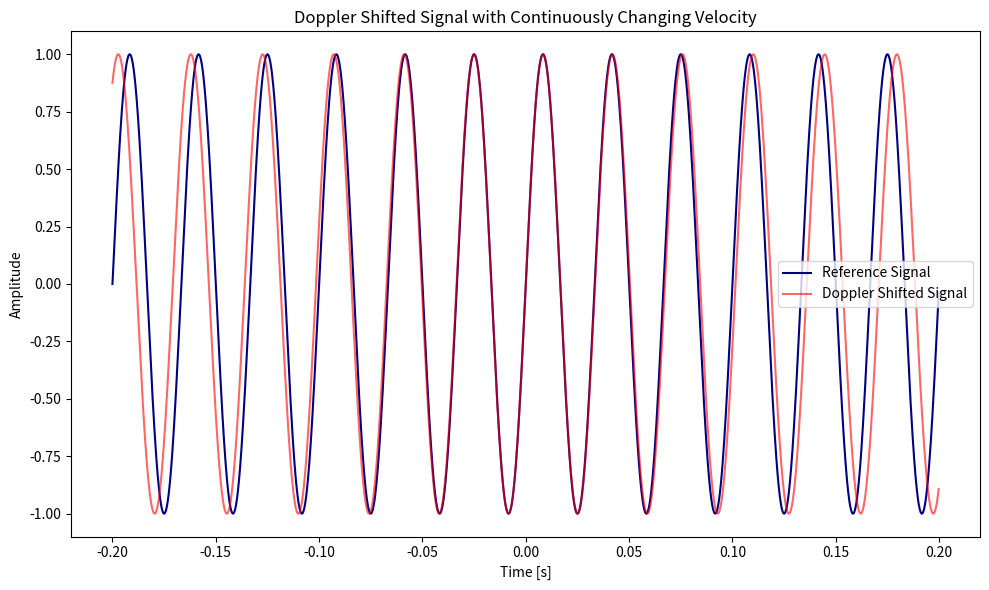
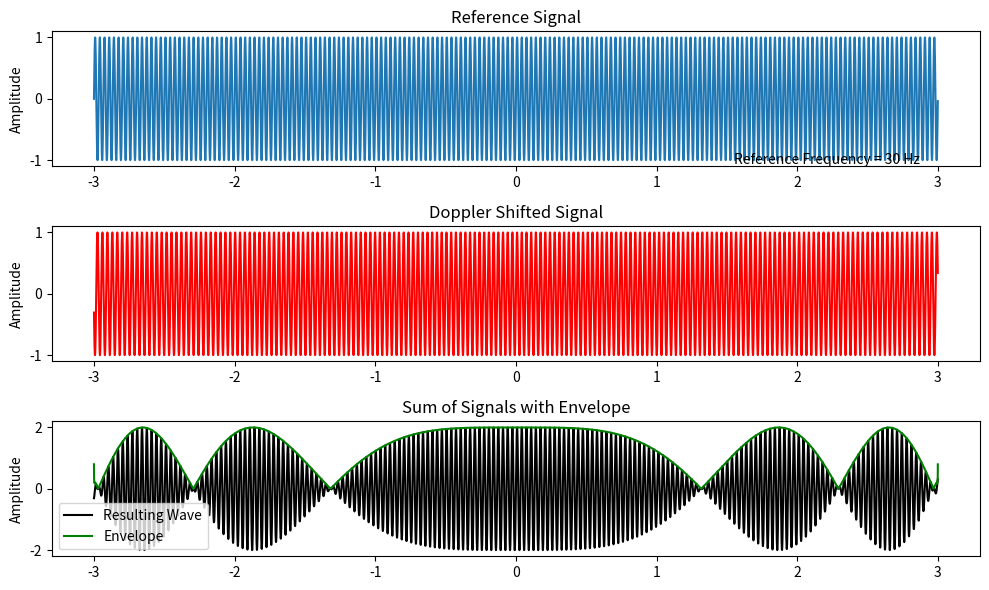
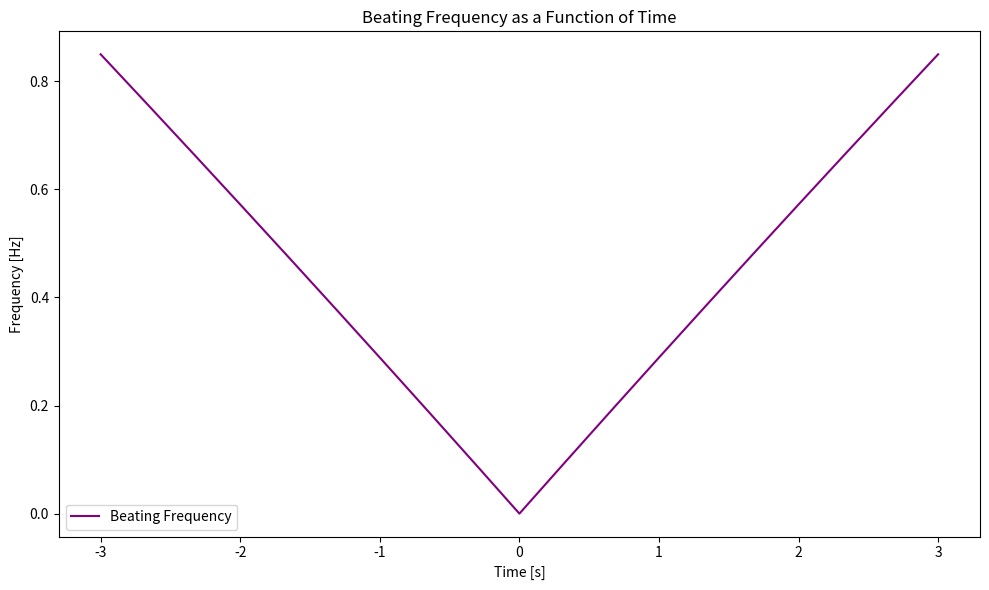
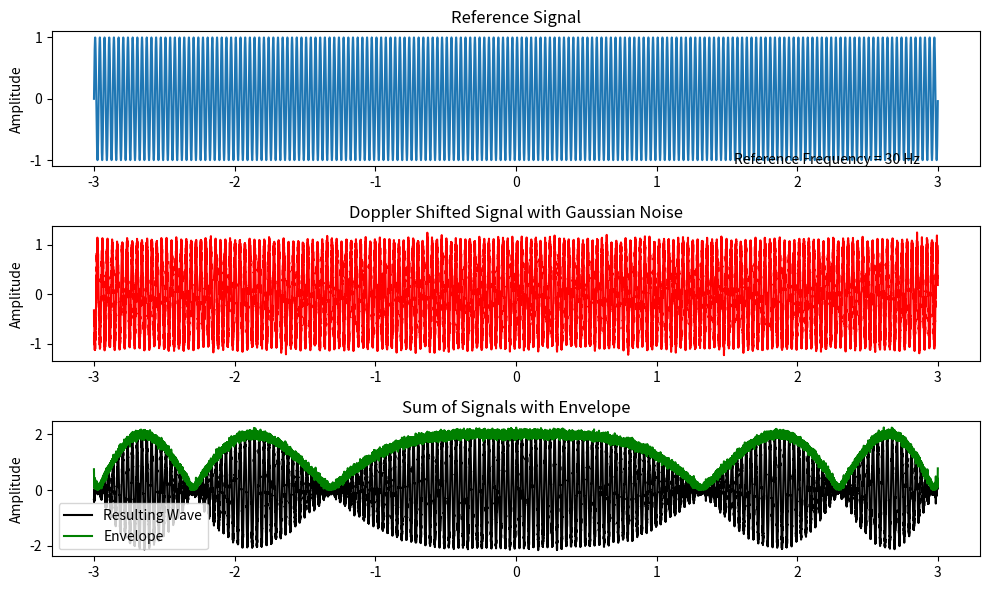
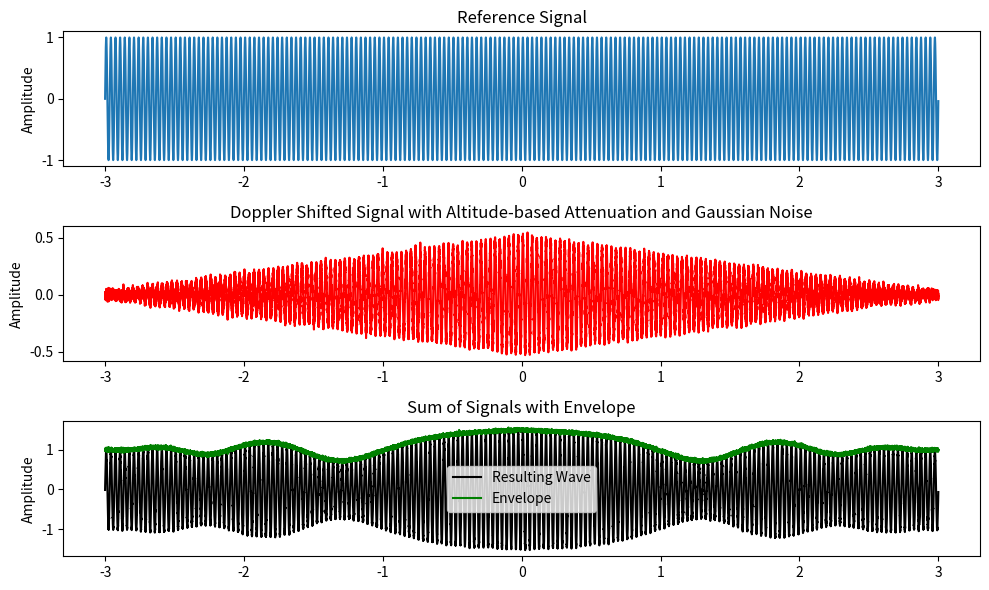
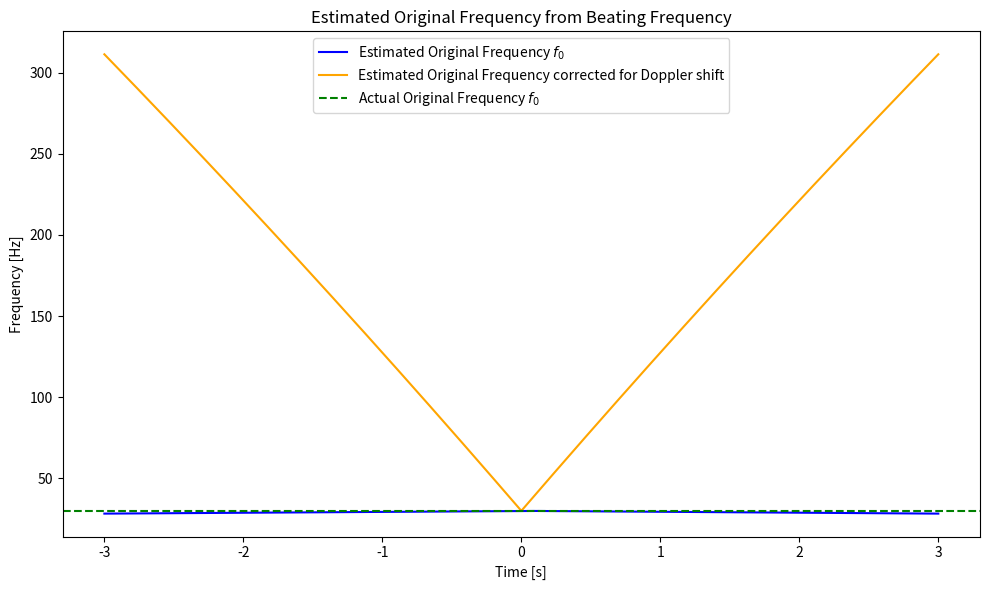

Write the Python code that produced these figures, in order.
# # eg LEO sat (400km) w orbital v of 7.66km/s, 0º at zenith, 90º at horizon:
# # at 000º: 10sin(0)=0km/s
# # at ±30º: 10sin(30)=5km/s
# # at ±60º: 10sin(60)=8.7km/s
# # at ±90º: 10sin(90)=10km/s
# # so v_rel changes from -10 -> 0 -> 10 km/s

# NOTE: CURRENTLY TRIVIAL SCENARIO, representative constants - to do

import numpy as np
import matplotlib.pyplot as plt
from scipy.signal import hilbert
fs = 10000       # Sampling frequency, samples/s
f0 = 30          # Original frequency of the signal, Hz
f_ref = 30
c = 343          # Speed of sound, m/s
T = 0.2          # Signal duration, s
t = np.linspace(-T, T, int(fs * T), endpoint=False)
deltav = np.linspace(-10, 10, len(t))  # Velocity varying linearly from -10 to 10 km/s with time

ref_signal = np.sin(2 * np.pi * f_ref * t)     # Reference signal (original frequency)

# Doppler-shifted signal:
f_shift_deltav_blu = f0 * (c / (c - deltav))   # Blue shift (before apogee, negative velocities)
f_shift_deltav_red = f0 * (c / (c + deltav))   # Red shift (after apogee, positive velocities)
doppler_signal_deltav_blu = np.sin(2 * np.pi * f_shift_deltav_blu * t)
doppler_signal_deltav_red = np.sin(2 * np.pi * f_shift_deltav_red * t)
doppler_signal = np.where(t < 0, doppler_signal_deltav_blu, doppler_signal_deltav_red) # combine blue and red shift into one signal

plt.figure(figsize=(10, 6))
plt.plot(t, ref_signal, label='Reference Signal', color='navy', alpha=1) # Plot the reference signal
plt.plot(t, doppler_signal, label='Doppler Shifted Signal', color='red', alpha=0.6) # Plot the Doppler-shifted signal with changing velocity
plt.title('Doppler Shifted Signal with Continuously Changing Velocity')
plt.xlabel('Time [s]')
plt.ylabel('Amplitude')
plt.legend()
plt.tight_layout()
plt.show()

# plot to see interference =============================================================================================
T = 3          # Signal duration /s - update for new T
t = np.linspace(-T, T, int(fs * T), endpoint=False)
deltav = np.linspace(-10, 10, len(t))

ref_signal = np.sin(2 * np.pi * f_ref * t)

f_shift_deltav_blu = f0 * (c / (c - deltav))   # Blue shift (before horizon, negative velocities)
f_shift_deltav_red = f0 * (c / (c + deltav))   # Red shift (after horizon, positive velocities)
doppler_signal_deltav_blu = np.sin(2 * np.pi * f_shift_deltav_blu * t)
doppler_signal_deltav_red = np.sin(2 * np.pi * f_shift_deltav_red * t)
doppler_signal = np.where(t < 0, doppler_signal_deltav_blu, doppler_signal_deltav_red)

resulting_signal = ref_signal + doppler_signal    # Sum signals
analytic_signal = hilbert(resulting_signal)
envelope = np.abs(analytic_signal)    # The envelope is the absolute value of the analytic signal

plt.figure(figsize=(10, 6))           # Plot the original(ref), Doppler shifted, resulting signals, and envelope
# Reference/original signal plot
plt.subplot(3, 1, 1) # subplots have 3 rows, 1 column, this is plot1
plt.plot(t, ref_signal, label='Reference Signal')
plt.title('Reference Signal')
plt.ylabel('Amplitude')
plt.annotate('Reference Frequency = %.0f Hz'%(f0), xy =(1.55, -1.07))

# Doppler shifted signal plot
plt.subplot(3, 1, 2)
plt.plot(t, doppler_signal, 'r', label='Doppler Shifted Signal')
plt.title('Doppler Shifted Signal')
plt.ylabel('Amplitude')
# plt.annotate('Doppler Frequency = %.0f Hz'%(f_shift), xy =(1.62, -1.07))

# Resulting signal plot
plt.subplot(3, 1, 3)
plt.plot(t, resulting_signal, 'k', label='Resulting Wave')
plt.plot(t, envelope, 'g', label='Envelope')  # Plot envelope
plt.title('Sum of Signals with Envelope')
plt.ylabel('Amplitude')
plt.legend()
# f_beat = f_shift - f0
# plt.annotate('Beating Frequency = %.0f Hz'%(f_beat), xy =(1.65, -2))
plt.tight_layout()
plt.show()

# Beating frequency as the absolute difference between Doppler-shifted frequency and reference frequency
f_beat_blu = np.abs(f_shift_deltav_blu - f0)   # Beating frequency for blue shift
f_beat_red = np.abs(f_shift_deltav_red - f0)   # Beating frequency for red shift
f_beat_combined = np.where(t < 0, f_beat_blu, f_beat_red)

plt.figure(figsize=(10, 6)) # Plotting the beating frequency
plt.plot(t, f_beat_combined, label='Beating Frequency', color='purple')
plt.title('Beating Frequency as a Function of Time')
plt.xlabel('Time [s]')
plt.ylabel('Frequency [Hz]')
plt.legend()
plt.tight_layout()
plt.show()

# Combined Doppler-shifted frequency for both blue and red shifts
# combined_f_shift = np.where(t < 0, f_shift_deltav_blu, f_shift_deltav_red)
# print(f"Reference Frequency: {f0} Hz")
# print(f"Max Beating Frequency (Blue Shift): {np.max(f_beat_blu):.2f} Hz")
# print(f"Max Beating Frequency (Red Shift): {np.max(f_beat_red):.2f} Hz")

# add thermal (gaussian) noise =========================================================================================
# Adding White Gaussian Noise (WGN) to the Doppler shifted signal
SNR_dB = 20  # Signal-to-noise ratio in decibels
SNR_linear = 10**(SNR_dB / 10)  # Convert dB to linear scale
signal_power = np.mean(doppler_signal ** 2)  # Power of the Doppler shifted signal
noise_power = signal_power / SNR_linear  # Calculate noise power based on SNR
noise = np.sqrt(noise_power) * np.random.randn(len(doppler_signal))  # AWGN
noisy_doppler_signal = doppler_signal + noise  # Doppler signal with AWGN

# Reference/original signal plot
plt.figure(figsize=(10, 6))
plt.subplot(3, 1, 1)  # subplots have 3 rows, 1 column, this is plot1
plt.plot(t, ref_signal, label='Reference Signal')
plt.title('Reference Signal')
plt.ylabel('Amplitude')
plt.annotate('Reference Frequency = %.0f Hz' % (f0), xy=(1.55, -1.07))

# Noisy Doppler shifted signal plot
plt.subplot(3, 1, 2)
plt.plot(t, noisy_doppler_signal, 'r', label='Doppler Shifted Signal with AWGN')
plt.title('Doppler Shifted Signal with Gaussian Noise')
plt.ylabel('Amplitude')
# plt.annotate('Doppler Frequency = %.0f Hz' % (f_shift), xy=(1.62, -1.07))

# Resulting signal plot (Sum and Envelope)
resulting_signal = ref_signal + noisy_doppler_signal
analytic_signal = hilbert(resulting_signal)
envelope = np.abs(analytic_signal)

plt.subplot(3, 1, 3)
plt.plot(t, resulting_signal, 'k', label='Resulting Wave')
plt.plot(t, envelope, 'g', label='Envelope')
plt.title('Sum of Signals with Envelope')
plt.ylabel('Amplitude')
plt.legend()
# f_beat = f_shift - f0
# plt.annotate('Beating Frequency = %.0f Hz' % (f_beat), xy=(1.65, -2))
plt.tight_layout()
plt.show()

# add atmospheric fading noise #############################################################################
# add noise that subtracts the amplitude of the doppler signal proportional to altitude ...
#  L_atm=γ×d, d is path length, y is specific attnetuation, L is attneuation of signal


# Simulate altitude and create attenuation factor based on altitude
# NOTE: altitude / azimuthal angle used interchangeably
max_altitude = 10000  # Maximum altitude in meters for the simulation
altitude_red = np.linspace(0, max_altitude, len(t))  # Altitude linearly increasing with time
altitude_blu = np.linspace(max_altitude, 0, len(t))  # Altitude linearly increasing with time
altitude = np.where(t < 0, altitude_blu, altitude_red)
f_beat_combined = np.where(t < 0, f_beat_blu, f_beat_red)
attenuation_factor = 1 - (altitude / max_altitude)  # Attenuation decreases linearly with altitude
# attenuation_factor = a_spec
# a_spec = 13/V * (wavelength / 550)**q
# atten = a_spec * altitude
# ############################ correct a_spec
# vis_min = 6
# vis_max = 50
# V = np.linspace(vis_min, vis_max, 100)
#
# wvl_min = 500
# wvl_max = 2000
# wvl = np.linspace(wvl_min, wvl_max, 10, endpoint=False)
#
# # q = 0.585 * V ** (1/3)  # uncomment for V < 6 km
# q = 1.3  # uncomment for 6 < V < 50 km
# # q = 1.6  # uncomment for V > 50 km
#
# plt.figure(figsize=(10, 6))
#
# for wavelength in wvl:
#     a_spec = 13 / V * (wavelength / 550) ** q
#     plt.plot(V, a_spec, label=f'{wavelength:.0f} nm')
# #########################################################################

# Apply altitude-based attenuation to the Doppler signal
doppler_signal_attenuated = doppler_signal * attenuation_factor

# Add Gaussian Noise (AWGN) to the attenuated Doppler signal
SNR_dB = 20
SNR_linear = 10**(SNR_dB / 10)
signal_power = np.mean(doppler_signal_attenuated ** 2)
noise_power = signal_power / SNR_linear
noise = np.sqrt(noise_power) * np.random.randn(len(doppler_signal_attenuated))
noisy_doppler_signal = doppler_signal_attenuated + noise

# Plotting results
plt.figure(figsize=(10, 6))
plt.subplot(3, 1, 1)
plt.plot(t, ref_signal, label='Reference Signal')
plt.title('Reference Signal')
plt.ylabel('Amplitude')

plt.subplot(3, 1, 2)
plt.plot(t, noisy_doppler_signal, 'r', label='Doppler Shifted Signal with Altitude-based Attenuation and AWGN')
plt.title('Doppler Shifted Signal with Altitude-based Attenuation and Gaussian Noise')
plt.ylabel('Amplitude')

# Resulting signal plot (Sum and Envelope)
resulting_signal = ref_signal + noisy_doppler_signal
analytic_signal = hilbert(resulting_signal)
envelope = np.abs(analytic_signal)

plt.subplot(3, 1, 3)
plt.plot(t, resulting_signal, 'k', label='Resulting Wave')
plt.plot(t, envelope, 'g', label='Envelope')
plt.title('Sum of Signals with Envelope')
plt.ylabel('Amplitude')
plt.legend()
plt.tight_layout()
plt.show()

#################################### find freq1 from beating freq & f2 #################################################
# now we have 2 signals, doppler shifting signal and the reference of a different frequency, we try find doppler freq
# f_ref = 30
# ref_signal = np.sin(2 * np.pi * f_ref * t)
# when fbeat_amplitude=0, note the time.

# Estimate original frequency from beat frequency
f0_estimated_blu = f_shift_deltav_blu - f_beat_blu  # Estimate during blue shift
f0_estimated_red = f_shift_deltav_red - f_beat_red  # Estimate during red shift
f0_estimated_combined = np.where(t < 0, f0_estimated_blu, f0_estimated_red)

# add a correction accounting for doppler shift
correction_blu = f0_estimated_blu * (c/c - deltav)
correction_red = f0_estimated_red * (c/c + deltav)

f0_est_correct_combined = np.where(t < 0, correction_blu, correction_red)

# Plotting the estimated original frequency over time
plt.figure(figsize=(10, 6))
plt.plot(t, f0_estimated_combined, label='Estimated Original Frequency $f_0$', color='blue')
plt.plot(t, f0_est_correct_combined, label='Estimated Original Frequency corrected for Doppler shift', color='orange')
plt.axhline(y=f0, color='green', linestyle='--', label='Actual Original Frequency $f_0$')
plt.title('Estimated Original Frequency from Beating Frequency')
plt.xlabel('Time [s]')
plt.ylabel('Frequency [Hz]')
plt.legend()
plt.tight_layout()
plt.show()

'''why the discrepancy between original & corrected ? :)'''





'''notes ##############################################################################################################

# use lstm to predict beyond current data (this dataset isn't representative of true accuracy as
# too predictable being generated data) then subtract the predicted signal (with doppler) from the reference / expected
# to get doppler only - use this for real-time correction? as done already with ToT.

# do for: 1550 nm, 2MHz clock rate (pulsed wave), (pulse width 1ns) 5min -> qkd 2minpass -30 -> 30 deg, solar
# synchronous orbit ~2x a day


# could i indentify doppler in the oneweb data? if i select a range of just one overhead pass from ToT v-shape
# and try find a drift to it either side of the apogee? but then i dont have a reference so wouldn’t know the
# extent of the doppler shift embedded in the data. but i could estimate the extent of the doppler shift for this
# - if i had relative velocity of the oneweb satellite?
# can't use oneweb data in any way as it isnt mine but maybe i could generate similar data to the oneweb data for
# one satellite pass - as in similar structure but with the quantum satellite paramteres as above.

# what i observe from data
# 1) one pass is ~3 minutes, but doesnt show a full pass as it is just whihc satellite is
# closest to the ground station at one time so it probably picks up at apogee and then slowly gets further away. ie this
# is only the red-shifted part.
# 2) ToT varies from ~20500 ns at apogee -> ~20800 ns before next handover. this isnt what a full overhead 30º->150º
# so full overhead will be like a drift but exp(?) increasing at edges due to doppler.
# 3) noise on scale of ~50 ns ?


# start t0 at 30deg, 3min '''